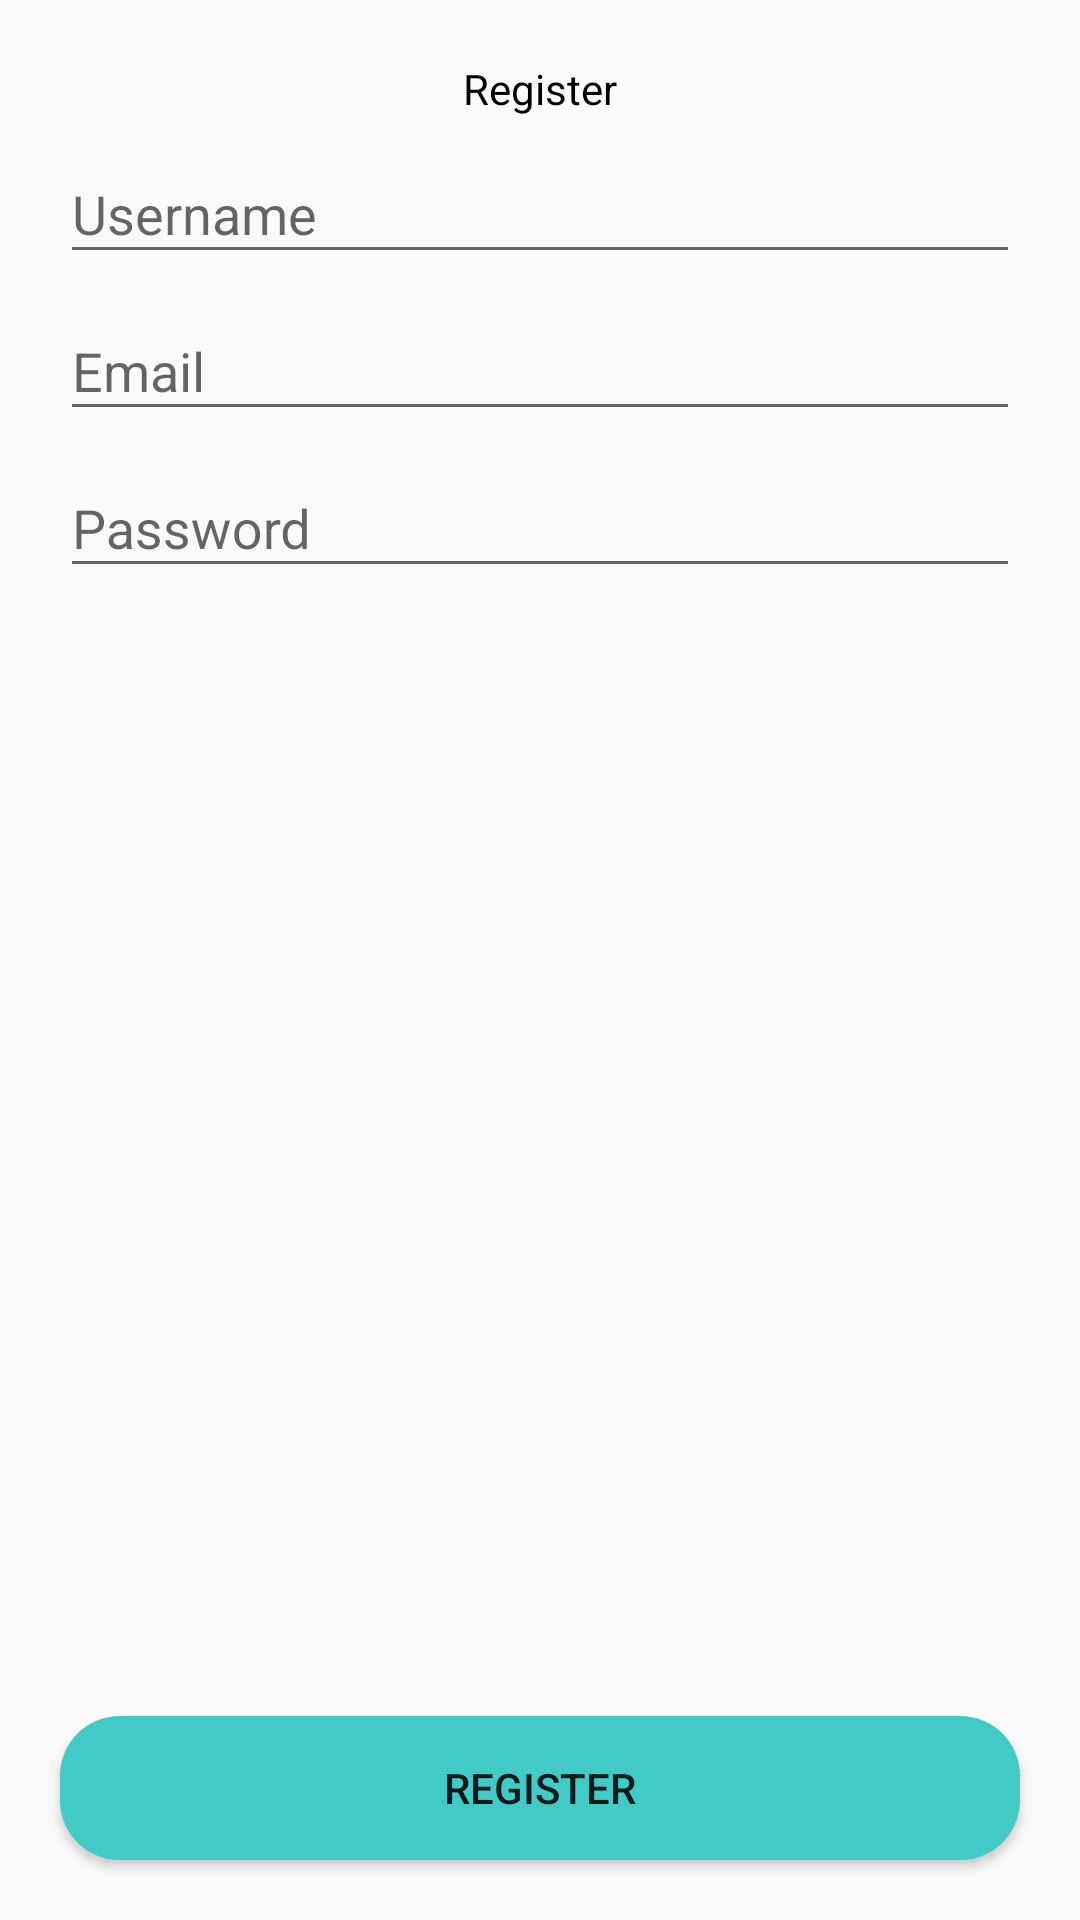

Android layout source for this screen:
<!-- AndroidManifest.xml: application theme AppTheme -->
<!-- res/layout/activity_register.xml -->
<?xml version="1.0" encoding="utf-8"?>
<LinearLayout xmlns:android="http://schemas.android.com/apk/res/android"
    xmlns:app="http://schemas.android.com/apk/res-auto"
    xmlns:tools="http://schemas.android.com/tools"
    android:layout_width="match_parent"
    android:layout_height="match_parent"
    android:gravity="center_horizontal"
    android:orientation="vertical"
    tools:context="travelink.mobile.travelink.Register_activity">

    <TextView
        android:layout_width="wrap_content"
        android:layout_height="wrap_content"
        android:layout_marginTop="20dp"
        android:text="Register"
        android:textColor="@android:color/black" />

    <android.support.design.widget.TextInputLayout
        android:layout_width="match_parent"
        android:layout_height="wrap_content">

        <EditText
            android:id="@+id/et_username"
            android:layout_width="match_parent"
            android:layout_height="wrap_content"
            android:layout_marginLeft="20dp"
            android:layout_marginRight="20dp"
            android:layout_marginTop="30dp"
            android:hint="Username" />
    </android.support.design.widget.TextInputLayout>

    <android.support.design.widget.TextInputLayout
        android:layout_width="match_parent"
        android:layout_height="wrap_content">

        <EditText
            android:id="@+id/et_email"
            android:layout_width="match_parent"
            android:layout_height="wrap_content"
            android:layout_marginLeft="20dp"
            android:layout_marginRight="20dp"
            android:layout_marginTop="10dp"
            android:hint="Email"
            android:inputType="textEmailAddress" />
    </android.support.design.widget.TextInputLayout>

    <android.support.design.widget.TextInputLayout
        android:layout_width="match_parent"
        android:layout_height="wrap_content">

        <EditText
            android:id="@+id/et_password"
            android:layout_width="match_parent"
            android:layout_height="wrap_content"
            android:layout_marginLeft="20dp"
            android:layout_marginRight="20dp"
            android:layout_marginTop="10dp"
            android:hint="Password"
            android:inputType="textPassword" />
    </android.support.design.widget.TextInputLayout>

    <LinearLayout
        android:layout_width="match_parent"
        android:layout_height="match_parent"
        android:gravity="bottom">

        <Button
            android:layout_width="match_parent"
            android:layout_height="wrap_content"
            android:layout_marginLeft="20dp"
            android:layout_marginRight="20dp"
            android:layout_marginBottom="10dp"
            android:background="@drawable/rounded_button"
            android:onClick="register"
            android:text="register" />
    </LinearLayout>
</LinearLayout>
<!-- resources referenced by this layout -->
<resources>
  <!-- drawable rounded_button (drawable) -->
  <?xml version="1.0" encoding="utf-8"?>
  <shape xmlns:android="http://schemas.android.com/apk/res/android"
      android:shape="rectangle">
  
      <solid android:color="@color/colorTheme"/>
      <corners android:radius="20dp" />
  </shape>
  <style name="AppTheme" parent="Theme.AppCompat.Light.NoActionBar">
          
          <item name="colorPrimary">@color/colorPrimary</item>
          <item name="colorPrimaryDark">@color/colorPrimaryDark</item>
          <item name="colorAccent">@color/colorAccent</item>
          <item name="buttonColor">#E05555</item>
          <item name="backgroundColor">#ffffff</item>
          <item name="textColor">#000000</item>
          <item name="cardColor">#ffffff</item>
          <item name="android:windowAnimationStyle">@style/WindowAnimateTransition</item>
      </style>
  <color name="colorTheme">#42CAC6</color>
  <color name="colorPrimary">#3F51B5</color>
  <color name="colorPrimaryDark">#303F9F</color>
  <color name="colorAccent">#42CAC6</color>
  <style name="WindowAnimateTransition">
          <item name="android:windowEnterAnimation">@android:anim/fade_in</item>
          <item name="android:windowExitAnimation">@android:anim/fade_out</item>
      </style>
</resources>
